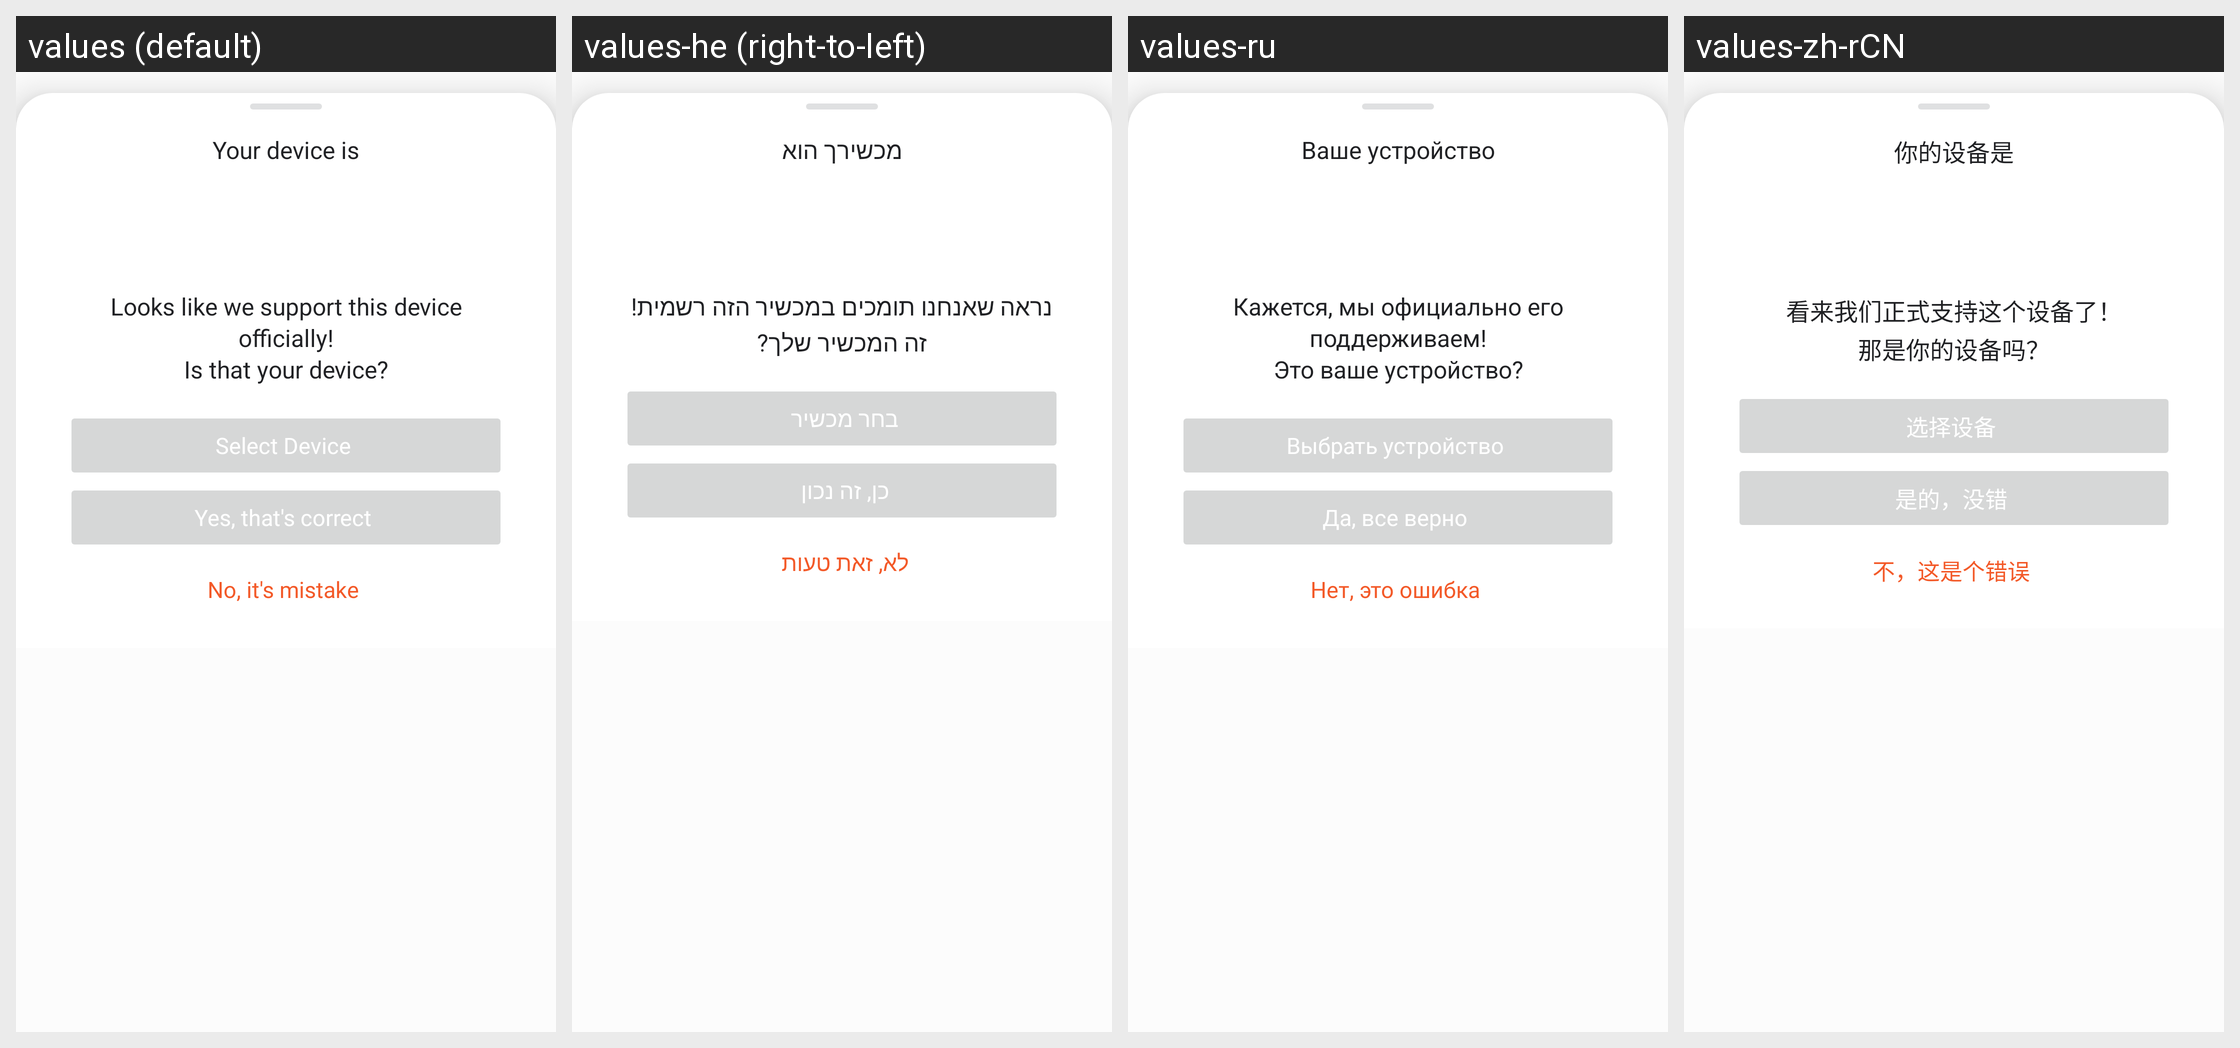

For this localized Android screen grid, give each drawn string resource with its value in every locale shown.
Android screen res/layout/dialog_device.xml rendered under 4 locales, left to right: values (default), values-he (right-to-left), values-ru, values-zh-rCN. Device: Nexus 5 (rendered at 1080×1920; each locale shown at half size, 540×960, under a caption strip naming it); theme Theme.OrangeFox.
Other locales in the repository, not shown: values-ar, values-de, values-el, values-es, values-fr, values-it, values-pl, values-pt, values-pt-rBR, values-ta, values-th, values-uk, values-ur, values-ur-rIN, values-zh, values-zh-rTW.
Strings drawn on this screen, with the default value and each locale's value (text and hints the layout hard-codes, and strings that could not be matched under every locale, appear in the picture but are not listed):

guess_top
  values: Your device is
  values-he: מכשירך הוא
  values-ru: Ваше устройство
  values-zh-rCN: 你的设备是

sel_activity
  values: Select Device
  values-he: בחר מכשיר
  values-ru: Выбрать устройство
  values-zh-rCN: 选择设备

guess_correct
  values: Yes, that's correct
  values-he: כן, זה נכון
  values-ru: Да, все верно
  values-zh-rCN: 是的，没错

guess_wrong
  values: No, it's mistake
  values-he: לא, זאת טעות
  values-ru: Нет, это ошибка
  values-zh-rCN: 不，这是个错误
